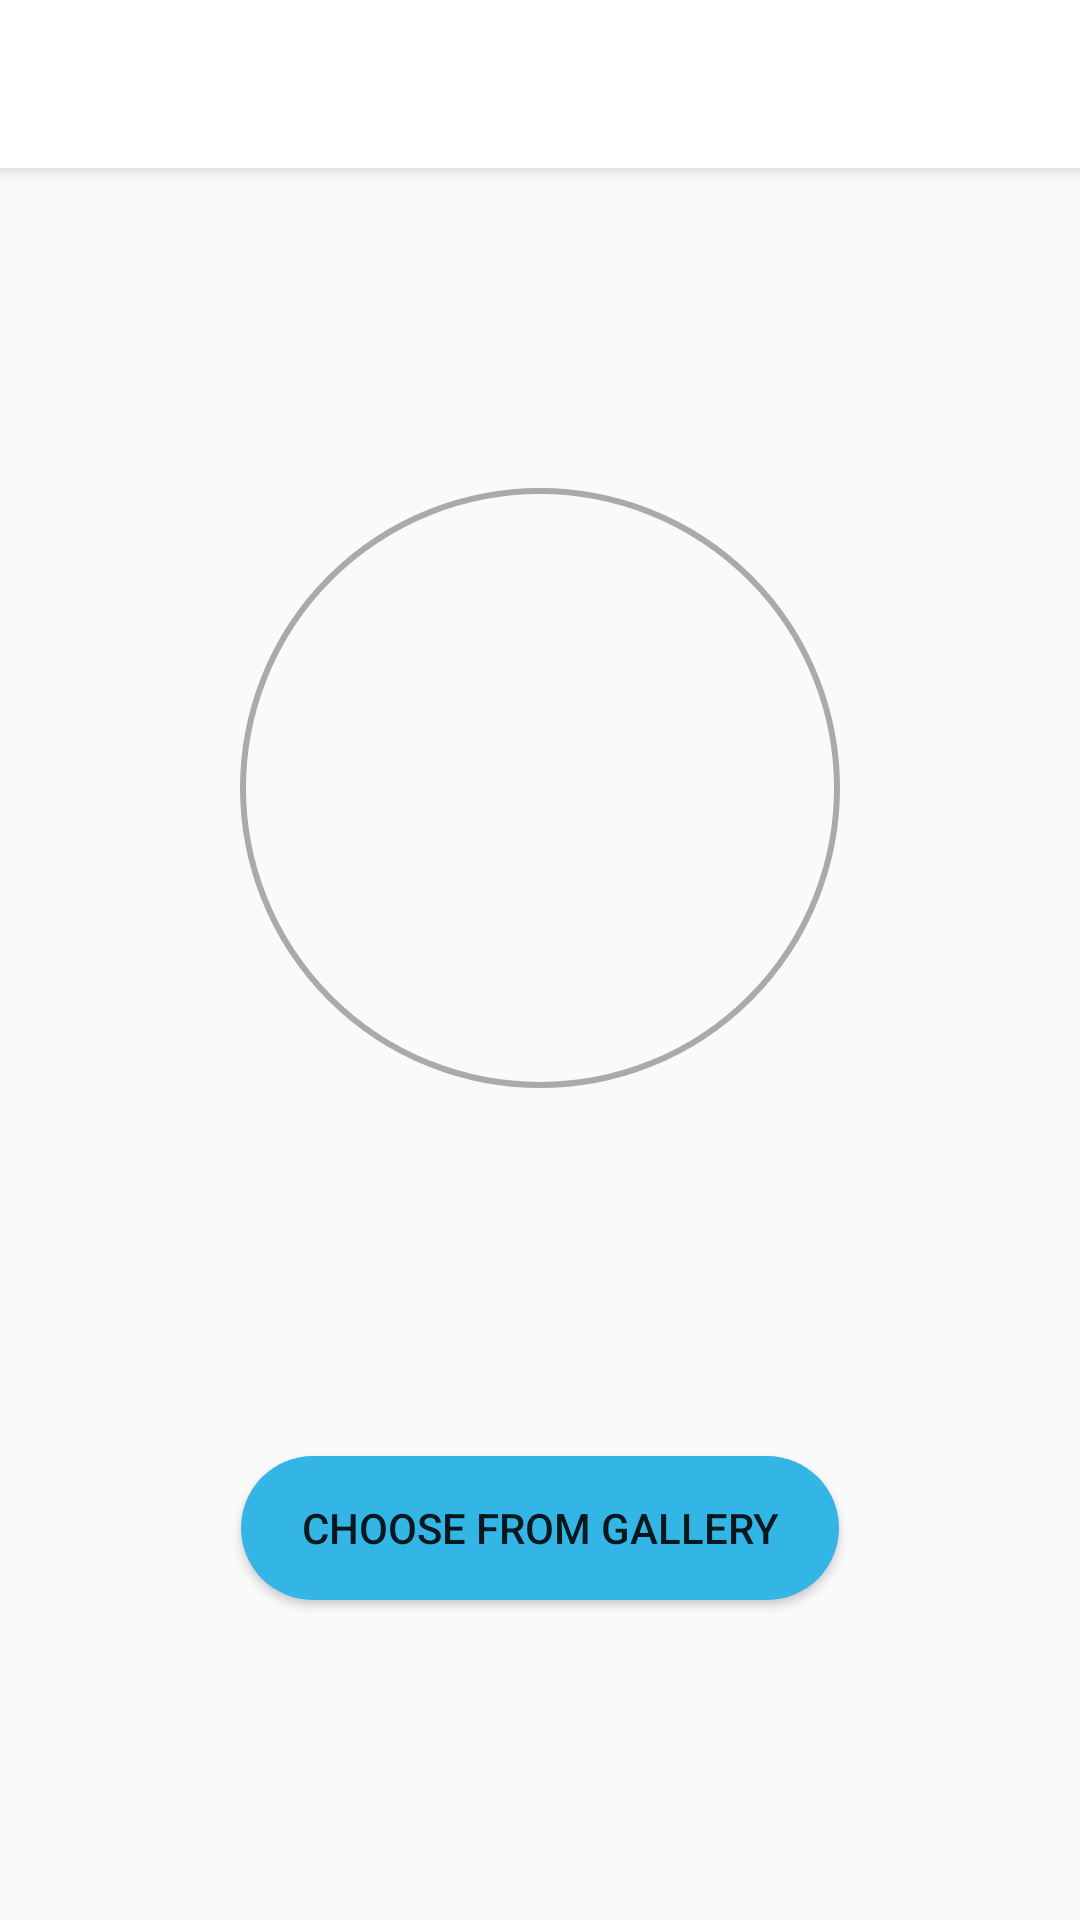

Layout XML and referenced resources for this Android screen:
<!-- AndroidManifest.xml: application theme Theme.AppCompat.Light.NoActionBar -->
<!-- res/layout/activity_update_profile_picture.xml -->
<?xml version="1.0" encoding="utf-8"?>
<android.support.constraint.ConstraintLayout xmlns:android="http://schemas.android.com/apk/res/android"
    xmlns:app="http://schemas.android.com/apk/res-auto"
    xmlns:tools="http://schemas.android.com/tools"
    android:layout_width="match_parent"
    android:layout_height="match_parent"
    tools:context=".UpdateProfilePictureActivity">

    <android.support.v7.widget.Toolbar
        android:id="@+id/my_toolbar"
        android:layout_width="match_parent"
        android:layout_height="?attr/actionBarSize"
        android:background="@android:color/white"
        android:elevation="4dp"
        android:theme="@style/ThemeOverlay.AppCompat.ActionBar"
        app:popupTheme="@style/ThemeOverlay.AppCompat.Light" />

    <Button
        android:id="@+id/buttonChooseFromGallery"
        android:layout_width="wrap_content"
        android:layout_height="wrap_content"
        android:layout_marginTop="8dp"
        android:background="@drawable/round_shape"
        android:backgroundTint="@color/colorFollow"
        android:text="Choose from gallery"
        app:layout_constraintBottom_toBottomOf="parent"
        app:layout_constraintEnd_toEndOf="parent"
        app:layout_constraintStart_toStartOf="parent"
        app:layout_constraintTop_toBottomOf="@+id/imageViewUpdateProfilePicture" />

    <ImageView
        android:id="@+id/imageViewUpdateProfilePicture"
        android:layout_width="200dp"
        android:layout_height="200dp"
        android:layout_marginBottom="8dp"
        android:background="@drawable/round_border"
        app:layout_constraintBottom_toTopOf="@+id/buttonChooseFromGallery"
        app:layout_constraintEnd_toEndOf="parent"
        app:layout_constraintStart_toStartOf="parent"
        app:layout_constraintTop_toBottomOf="@+id/my_toolbar" />

    <TextView
        android:id="@+id/errorTextView"
        android:layout_width="wrap_content"
        android:layout_height="wrap_content"
        android:textColor="@android:color/holo_red_dark"
        android:textSize="16sp"
        app:layout_constraintBottom_toTopOf="@id/buttonChooseFromGallery"
        app:layout_constraintEnd_toEndOf="parent"
        app:layout_constraintStart_toStartOf="parent"
        app:layout_constraintTop_toBottomOf="@id/imageViewUpdateProfilePicture" />

</android.support.constraint.ConstraintLayout>
<!-- resources referenced by this layout -->
<resources>
  <color name="colorFollow">@android:color/holo_blue_light</color>
  <!-- drawable round_border (drawable) -->
  <?xml version="1.0" encoding="utf-8"?>
  <shape xmlns:android="http://schemas.android.com/apk/res/android"
      android:shape="oval" >
      <stroke android:color="@android:color/darker_gray"
          android:width="2dp"/>
      <padding android:left="2dp"
          android:right="2dp"
          android:top="2dp"
          android:bottom="2dp"/>
  
  </shape>
  <!-- drawable round_shape (drawable) -->
  <?xml version="1.0" encoding="utf-8"?>
  <shape xmlns:android="http://schemas.android.com/apk/res/android"
      android:shape="rectangle" >
  
      <corners
          android:radius="1000dp"/>
  
      <solid android:color="@android:color/white" />
  
      <padding
          android:left="20dp"
          android:right="20dp"/>
  
  </shape>
</resources>
